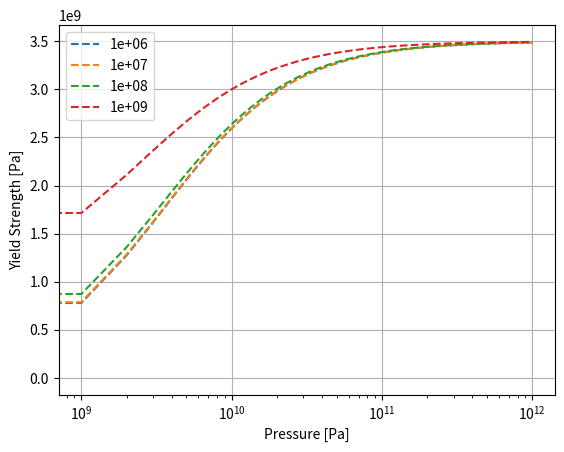

The script that saved this image:
#!/usr/bin/env python3


import numpy as np
import matplotlib.pyplot as plt


pressure = np.linspace(0, 1e12, 1000)


Y_M = 3.5e9
Y_0 = np.array([1e6,1e7,1e8,1e9])
mu = 1.0
yield_strength = np.zeros([len(Y_0), len(pressure)])

for i in range(len(yield_strength[:,0])):
    yield_strength[i,:] = Y_0[i] + mu * pressure / (1 + mu *pressure / (Y_M - Y_0[i]))

fig, ax = plt.subplots()

for i in range(len(yield_strength[:,0])):
    label = "%g" % (Y_0[i])
    ax.plot(pressure, yield_strength[i,:], '--', label=label)
plt.grid()
ax.legend()
ax.set_xscale('log')
ax.set_xlabel('Pressure [Pa]')
ax.set_ylabel('Yield Strength [Pa]')
plt.show()
